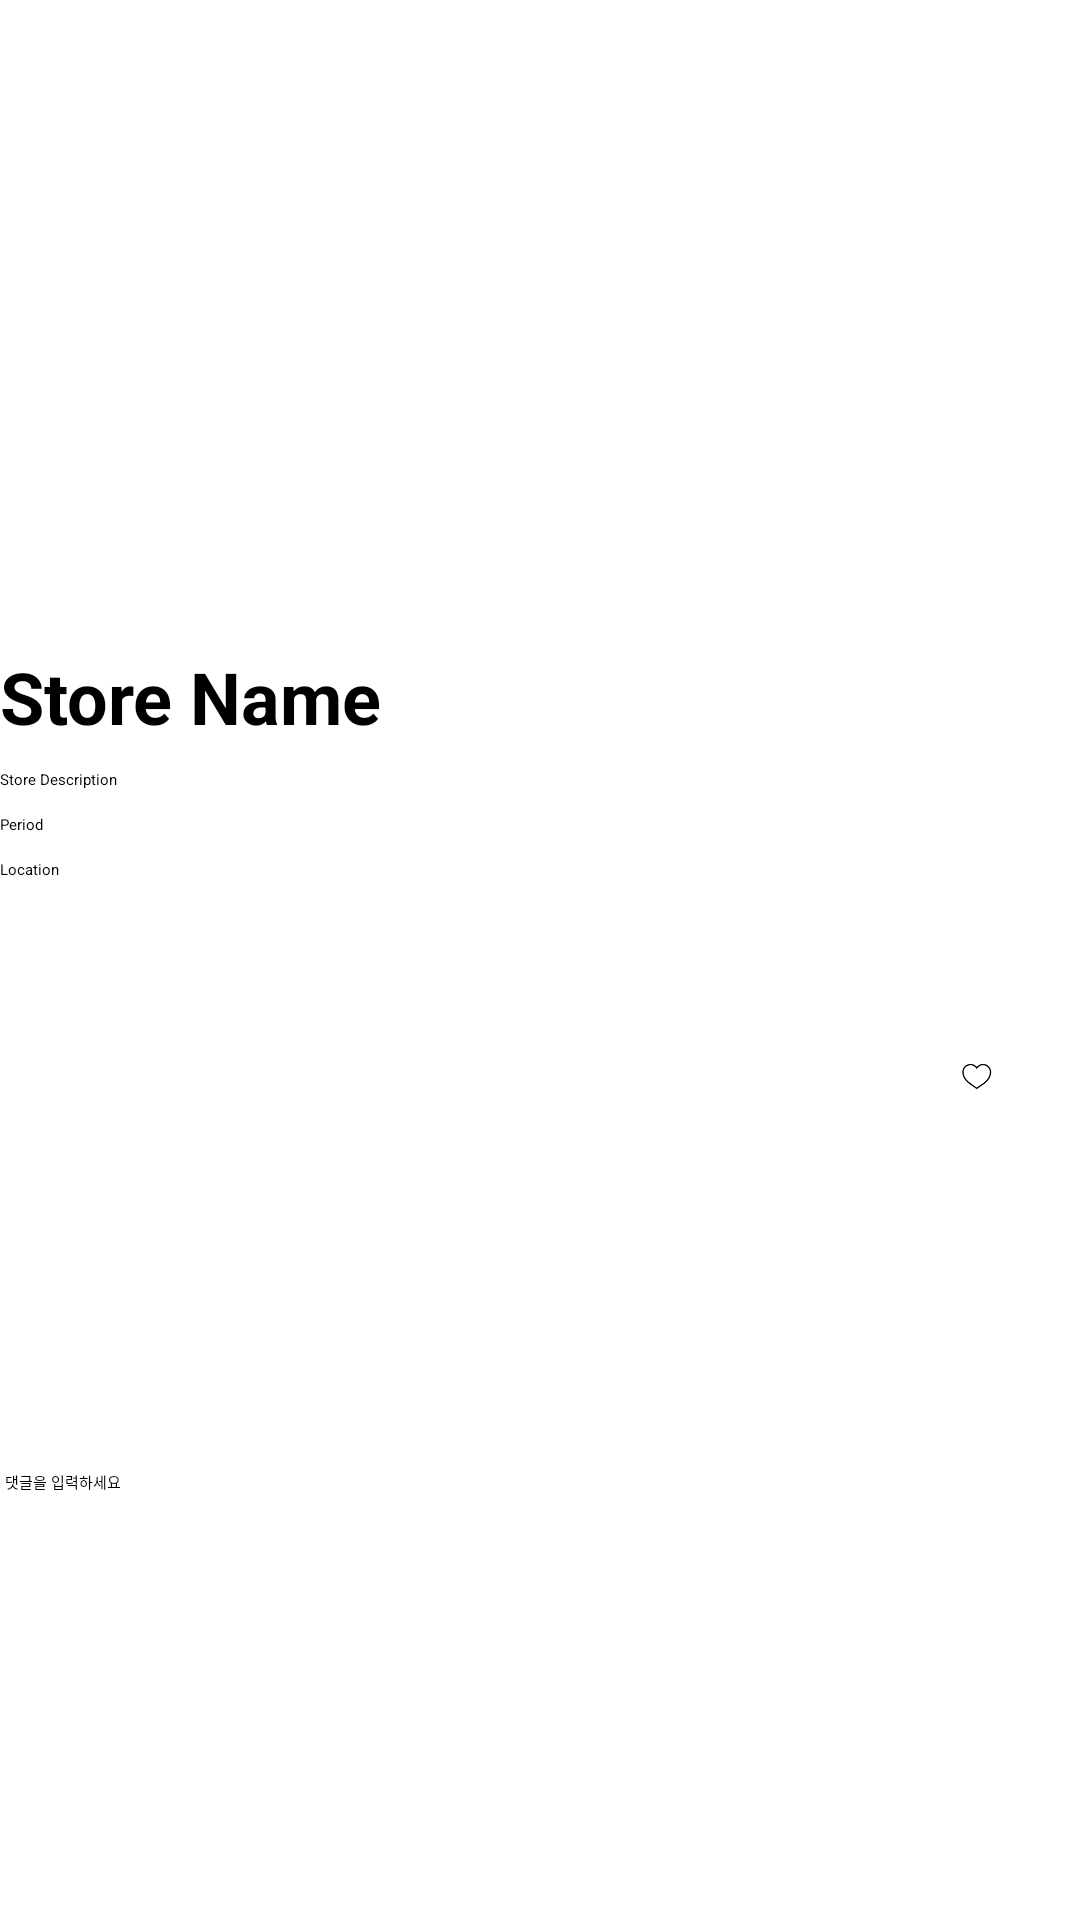

The Android layout XML behind this screen, and the referenced resources:
<!-- AndroidManifest.xml: application theme Theme.Popdate -->
<!-- res/layout/activity_popupstoredetails.xml -->
<?xml version="1.0" encoding="utf-8"?>
<androidx.constraintlayout.widget.ConstraintLayout xmlns:android="http://schemas.android.com/apk/res/android"
    xmlns:app="http://schemas.android.com/apk/res-auto"
    xmlns:tools="http://schemas.android.com/tools"
    android:layout_width="match_parent"
    android:layout_height="match_parent"
    android:background="#FFFFFF"
    tools:context=".PopupStoreDetailActivity">

    
    <ImageView
        android:id="@+id/storeImage"
        android:layout_width="0dp"
        android:layout_height="200dp"
        android:scaleType="centerCrop"
        android:src="@drawable/ic_launcher_foreground"
        app:layout_constraintTop_toTopOf="parent"
        app:layout_constraintStart_toStartOf="parent"
        app:layout_constraintEnd_toEndOf="parent" />

    
    <TextView
        android:id="@+id/storeName"
        android:layout_width="0dp"
        android:layout_height="wrap_content"
        android:text="Store Name"
        android:textSize="24sp"
        android:textStyle="bold"
        android:textColor="#000000"
        android:layout_marginTop="16dp"
        app:layout_constraintTop_toBottomOf="@id/storeImage"
        app:layout_constraintStart_toStartOf="parent"
        app:layout_constraintEnd_toEndOf="parent" />

    
    <TextView
        android:id="@+id/storeDescription"
        android:layout_width="0dp"
        android:layout_height="wrap_content"
        android:text="Store Description"
        android:textColor="#000000"
        android:layout_marginTop="8dp"
        app:layout_constraintTop_toBottomOf="@id/storeName"
        app:layout_constraintStart_toStartOf="parent"
        app:layout_constraintEnd_toEndOf="parent" />

    
    <TextView
        android:id="@+id/storePeriod"
        android:layout_width="0dp"
        android:layout_height="wrap_content"
        android:text="Period"
        android:textColor="#000000"
        android:layout_marginTop="8dp"
        app:layout_constraintTop_toBottomOf="@id/storeDescription"
        app:layout_constraintStart_toStartOf="parent"
        app:layout_constraintEnd_toEndOf="parent" />

    
    <TextView
        android:id="@+id/storeLocation"
        android:layout_width="0dp"
        android:layout_height="wrap_content"
        android:text="Location"
        android:textColor="#000000"
        android:layout_marginTop="8dp"
        app:layout_constraintTop_toBottomOf="@id/storePeriod"
        app:layout_constraintStart_toStartOf="parent"
        app:layout_constraintEnd_toEndOf="parent" />

    
    <Button
        android:id="@+id/storeLinkButton"
        android:layout_width="0dp"
        android:layout_height="wrap_content"
        android:text="Visit Store"
        android:textColor="#FFFFFF"
        android:backgroundTint="#6200EE"
        android:layout_marginTop="16dp"
        app:layout_constraintTop_toBottomOf="@id/storeLocation"
        app:layout_constraintStart_toStartOf="parent"
        app:layout_constraintEnd_toEndOf="parent" />

    
    <ImageButton
        android:id="@+id/wishlistButton"
        android:layout_width="69dp"
        android:layout_height="52dp"
        android:layout_marginTop="16dp"
        android:backgroundTint="@android:color/white"
        android:contentDescription="Add to wishlist"
        android:src="@mipmap/ic_like_foreground"
        app:layout_constraintEnd_toEndOf="parent"
        app:layout_constraintTop_toBottomOf="@id/storeLinkButton" />

    

    

    <ListView
        android:id="@+id/commentsListView"
        android:layout_width="405dp"
        android:layout_height="111dp"
        android:layout_marginTop="16dp"
        app:layout_constraintBottom_toTopOf="@id/commentInput"
        app:layout_constraintEnd_toEndOf="parent"
        app:layout_constraintHorizontal_bias="0.466"
        app:layout_constraintStart_toStartOf="parent"
        app:layout_constraintTop_toBottomOf="@id/wishlistButton"
        app:layout_constraintVertical_bias="0.0" />

    

    

    <EditText
        android:id="@+id/commentInput"
        android:layout_width="357dp"
        android:layout_height="50dp"
        android:layout_marginBottom="100dp"
        android:backgroundTint="#DDDDDD"
        android:hint="댓글을 입력하세요"
        android:textColor="#000000"
        app:layout_constraintBottom_toBottomOf="parent"
        app:layout_constraintEnd_toEndOf="parent"
        app:layout_constraintStart_toStartOf="parent" />

    <Button
        android:id="@+id/sendCommentButton"
        android:layout_width="wrap_content"
        android:layout_height="wrap_content"
        android:layout_marginBottom="48dp"
        android:backgroundTint="#6200EE"
        android:text="댓글 달기"
        android:textColor="#FFFFFF"
        app:layout_constraintBottom_toBottomOf="parent"
        app:layout_constraintEnd_toEndOf="parent"
        app:layout_constraintStart_toEndOf="@id/commentInput" />

    <Button
        android:id="@+id/homeButton"
        android:layout_width="wrap_content"
        android:layout_height="wrap_content"
        android:text="홈"
        android:textColor="@android:color/white"
        android:textSize="16sp"
        android:backgroundTint="#9C27B0"
        app:layout_constraintBottom_toBottomOf="parent"
        app:layout_constraintEnd_toEndOf="parent"
        app:layout_constraintStart_toStartOf="parent"
        android:layout_marginTop="8dp" />

    
    <androidx.constraintlayout.widget.ConstraintLayout
        android:id="@+id/cl"
        android:layout_width="match_parent"
        android:layout_height="match_parent"
        android:visibility="gone"/>

</androidx.constraintlayout.widget.ConstraintLayout>
<!-- resources referenced by this layout -->
<resources>
  <!-- mipmap ic_like_foreground: webp bitmap (mipmap-hdpi, 368 bytes) -->
</resources>
